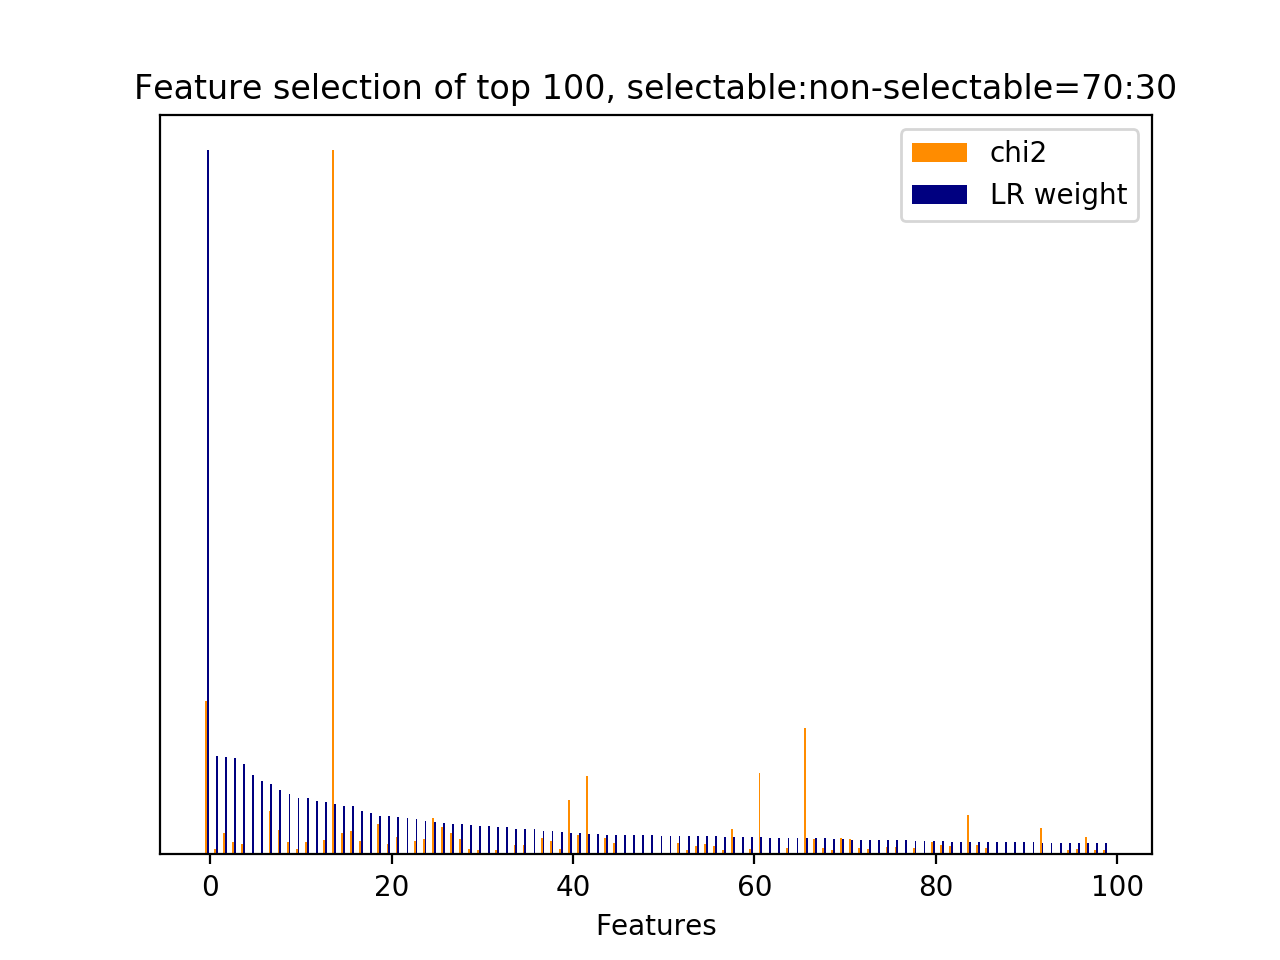

Values plotted in this chart, from the file beside it:
id, name, prefix, chi2, chi2_rank, clf_weight, clf_weight_rank
12065, 7, b'7-syntactic_feature__subj_word__next_s…, 2189, 2, 1, 0
5620, 4.1, b'4.1-ngram.next_system_utterance__pound…, 78.93, 182, 0.1394, 1
12032, 7, b'7-syntactic_feature__subj_word__next_s…, 311, 56, 0.1380, 2
27, 3, b'3-time_feature__time_ratio', 170.5, 93, 0.1368, 3
11563, 7, b'7-syntactic_feature__root_word__next_s…, 146.7, 102, 0.1285, 4
12150, 9.1, b'9.1-w2v_feature.current_user_utterance…, 0.0000, 304, 0.1134, 5
12205, 9.1, b'9.1-w2v_feature.current_user_utterance…, 0.0000, 345, 0.1048, 6
11569, 7, b'7-syntactic_feature__root_word__next_s…, 617.7, 10, 0.0997, 7
39, 4.1, b'4.1-ngram.current_user_utterance__addr…, 344.7, 47, 0.0912, 8
7762, 4.1, b'4.1-ngram.next_user_utterance__thank g…, 178.9, 90, 0.0863, 9
8383, 5, b'5-phrase_feature__noun_phrases__curren…, 80.96, 176, 0.0803, 10
791, 4.1, b'4.1-ngram.current_user_utterance__numb…, 182.4, 88, 0.0801, 11
12140, 9.1, b'9.1-w2v_feature.current_user_utterance…, 0.0000, 338, 0.0754, 12
9451, 5, b'5-phrase_feature__noun_phrases__next_s…, 199, 79, 0.0744, 13
29, 3, b'3-time_feature__turns_to_end', 10060, 0, 0.0717, 14
1322, 1, b'1-utterance_length.next_system_utteran…, 301.6, 57, 0.0690, 15
7753, 4.1, b'4.1-ngram.next_user_utterance__thank', 333.5, 49, 0.0688, 16
847, 4.1, b'4.1-ngram.current_user_utterance__phon…, 185.5, 86, 0.0616, 17
12167, 9.1, b'9.1-w2v_feature.current_user_utterance…, 0.0000, 269, 0.0594, 18
8527, 5, b'5-phrase_feature__noun_phrases__curren…, 430.3, 35, 0.0544, 19
4739, 4.1, b'4.1-ngram.next_system_utterance__looki…, 150.3, 99, 0.0541, 20
0, 1, b'1-utterance_length.current_user_uttera…, 255.3, 60, 0.0528, 21
12163, 9.1, b'9.1-w2v_feature.current_user_utterance…, 0.0000, 265, 0.0513, 22
11889, 7, b'7-syntactic_feature__subj_word__curren…, 192.7, 81, 0.0502, 23
7758, 4.1, b'4.1-ngram.next_user_utterance__thank g…, 218.6, 75, 0.0472, 24
7929, 5, b'5-phrase_feature__noun_phrases__curren…, 517.2, 18, 0.0463, 25
11556, 7, b'7-syntactic_feature__root_word__next_s…, 397.1, 42, 0.0450, 26
10074, 5, b'5-phrase_feature__noun_phrases__next_u…, 311.8, 55, 0.0439, 27
7250, 4.1, b'4.1-ngram.next_user_utterance__good', 221.3, 72, 0.0437, 28
8999, 5, b'5-phrase_feature__noun_phrases__next_s…, 76.44, 197, 0.0419, 29
18, 2.1, b'2.1-user_action_words.current_user_utt…, 63.52, 247, 0.0406, 30
12162, 9.1, b'9.1-w2v_feature.current_user_utterance…, 0.0000, 264, 0.0399, 31
8549, 5, b'5-phrase_feature__noun_phrases__curren…, 65.7, 230, 0.0396, 32
12141, 9.1, b'9.1-w2v_feature.current_user_utterance…, 0.0000, 286, 0.0390, 33
8915, 5, b'5-phrase_feature__noun_phrases__next_s…, 130.5, 112, 0.0367, 34
11593, 7, b'7-syntactic_feature__root_word__next_s…, 137.6, 105, 0.0363, 35
12146, 9.1, b'9.1-w2v_feature.current_user_utterance…, 0.0000, 299, 0.0354, 36
7178, 4.1, b'4.1-ngram.next_user_utterance__dont ca…, 234.9, 66, 0.0335, 37
849, 4.1, b'4.1-ngram.current_user_utterance__phon…, 187.1, 85, 0.0335, 38
10771, 6, b'6-entity_feature__entity__next_system_…, 74.56, 200, 0.0317, 39
11845, 7, b'7-syntactic_feature__root_word__next_u…, 774.4, 7, 0.0303, 40
11570, 7, b'7-syntactic_feature__root_word__next_s…, 273.3, 59, 0.0302, 41
11571, 7, b'7-syntactic_feature__root_word__next_s…, 1121, 5, 0.0290, 42
12145, 9.1, b'9.1-w2v_feature.current_user_utterance…, 0.0000, 298, 0.0289, 43
10340, 5, b'5-phrase_feature__noun_phrases__next_u…, 240.3, 64, 0.0280, 44
7573, 4.1, b'4.1-ngram.next_user_utterance__phone', 167.7, 95, 0.0274, 45
12161, 9.1, b'9.1-w2v_feature.current_user_utterance…, 0.0000, 263, 0.0274, 46
12223, 9.1, b'9.1-w2v_feature.current_user_utterance…, 0.0000, 372, 0.0272, 47
12142, 9.1, b'9.1-w2v_feature.current_user_utterance…, 0.0000, 291, 0.0272, 48
12144, 9.1, b'9.1-w2v_feature.current_user_utterance…, 0.0000, 295, 0.0269, 49
12143, 9.1, b'9.1-w2v_feature.current_user_utterance…, 0.0000, 293, 0.0264, 50
12212, 9.1, b'9.1-w2v_feature.current_user_utterance…, 0.0000, 333, 0.0264, 51
11804, 7, b'7-syntactic_feature__root_word__next_u…, 155.9, 97, 0.0261, 52
1281, 4.1, b'4.1-ngram.current_user_utterance__what…, 65.44, 233, 0.0260, 53
1280, 4.1, b'4.1-ngram.current_user_utterance__what…, 117, 115, 0.0259, 54
10168, 5, b'5-phrase_feature__noun_phrases__next_u…, 143.8, 104, 0.0258, 55
10689, 6, b'6-entity_feature__entity__next_system_…, 113.3, 117, 0.0255, 56
9393, 5, b'5-phrase_feature__noun_phrases__next_s…, 63.35, 249, 0.0250, 57
6981, 2.2, b'2.2-#user_action_words.next_user_utter…, 358.3, 44, 0.0244, 58
12214, 9.1, b'9.1-w2v_feature.current_user_utterance…, 0.0000, 326, 0.0244, 59
... 324 more rows
